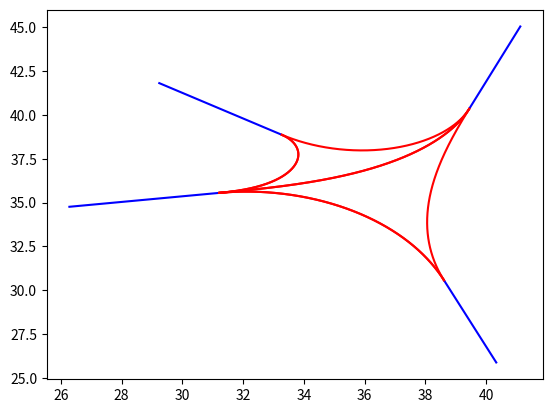

Recreate this plot in Python.
import numpy as np
import matplotlib.pyplot as plt
from scipy.integrate import odeint, quad
from scipy.optimize import minimize

def Para_plotter_blue(x, y):
    plt.plot(x, y, color='blue')

def Para_plotter_green(x, y):
    plt.plot(x, y, color='green')

def Inital_Incident_Road_Generator():
    x0 = np.random.uniform(25, 50)
    y0 = np.random.uniform(25, 50)
    Heading = np.random.uniform(-np.pi / 2, np.pi / 2)

    delta_x = np.cos(Heading)
    delta_y = np.sin(Heading)

    t = np.linspace(0, 5, 100)
    x = x0 - t * delta_x 
    y = y0 - t * delta_y

    return [x, y, Heading]

def clothoid_ode_rhs(state, s, kappa0, kappa1):
    x, y, theta = state[0], state[1], state[2]
    return [np.cos(theta), np.sin(theta), kappa0 + kappa1 * s]

def eval_clothoid(x0, y0, theta0, kappa0, kappa1, s):
    return odeint(clothoid_ode_rhs, [x0, y0, theta0], s, args=(kappa0, kappa1))

def Helper_Path_Gen(a, b, c, L):  # Length of roads
    x0, y0, theta0 = a, b, c
    kappa0, kappa1 = np.random.uniform(0.005, 0.025), np.random.uniform(0.005, 0.025)
    s = np.linspace(0, L, 1000)

    sol = eval_clothoid(x0, y0, theta0, kappa0, kappa1, s)

    xs, ys, thetas = sol[:, 0], sol[:, 1], sol[:, 2] 
    return xs, ys, thetas[-1] 

def Incident_Road_Gen(Helper_path):
    x0, y0, heading = Helper_path[0][-1], Helper_path[1][-1], Helper_path[2]
    delta_x = np.cos(heading)
    delta_y = np.sin(heading)

    t = np.linspace(0, 5, 100)
    x = x0 + t * delta_x 
    y = y0 + t * delta_y

    return [x, y, heading + np.pi]

def Incident_Map_Gen(Num):  # Change road length here
    Incident_Roads, Helper_Paths = [], []
    Incident_Roads.append(Inital_Incident_Road_Generator())
    
    i = 1
    while i <= Num:
        L = 10
        Helper_Paths.append(Helper_Path_Gen(Incident_Roads[i-1][0][0], Incident_Roads[i-1][1][0], Incident_Roads[i-1][2], L))
        Incident_Roads.append(Incident_Road_Gen(Helper_Paths[i-1]))
        
        should_pop = False
        for j in range(len(Incident_Roads) - 1):
            if np.abs(Incident_Roads[-1][0][0] - Incident_Roads[j][0][0]) <= 2.5 and np.abs(Incident_Roads[-1][1][0] - Incident_Roads[j][1][0]) <= 2.5:
                Incident_Roads.pop()
                Helper_Paths.pop()
                should_pop = True
                break
        
        if not should_pop:
            i += 1
        
    return Incident_Roads, Helper_Paths

def Incident_Map_Plot(Incident_Roads, Helper_paths):
    for i in range(len(Incident_Roads)):
        Para_plotter_blue(Incident_Roads[i][0], Incident_Roads[i][1])
    # Uncomment to plot helper paths if needed
    # for j in range(len(Helper_paths)):
    #     Para_plotter_green(Helper_paths[j][0], Helper_paths[j][1])

def Clothoid_Curve(a, b, c, d, heading0, heading1):
    x0, y0, x1, y1 = a, b, c, d
    v0, v1 = heading0, heading1 - np.pi
    Delta_x, Delta_y = x1 - x0, y1 - y0
    Delta_v = v1 - v0

    def Ga(vars):
        L, A = vars
        def Integrand_x(tau):
            return np.cos(A * tau**2 + (Delta_v - A) * tau + v0)
        def Integrand_y(tau):
            return np.sin(A * tau**2 + (Delta_v - A) * tau + v0)
        integral_x = quad(Integrand_x, 0, 1)[0]
        integral_y = quad(Integrand_y, 0, 1)[0]
        Eq1 = Delta_x - L * integral_x
        Eq2 = Delta_y - L * integral_y
        return Eq1**2 + Eq2**2

    initial_guess = [1, 1]
    bounds = [(0, None), (None, None)]  #### can change to none but may get errors
    result = minimize(Ga, initial_guess, bounds=bounds)
    L, A = result.x

    def Kappa_finder(L, A):
        kappa0 = (Delta_v - A) / L
        kappa1 = 2 * A / L**2
        return kappa0, kappa1

    k0, k1 = Kappa_finder(L, A)

    def clothoid_curve(x0, y0, theta0, L, kappa0, kappa1, num_points=1000):
        s_vals = np.linspace(0, L, num_points)
        x_vals = np.zeros(num_points)
        y_vals = np.zeros(num_points)
        for i, s in enumerate(s_vals):
            def integrand_x(tau):
                return np.cos(0.5 * kappa1 * tau**2 + kappa0 * tau + theta0)
            def integrand_y(tau):
                return np.sin(0.5 * kappa1 * tau**2 + kappa0 * tau + theta0)
            x_vals[i] = x0 + quad(integrand_x, 0, s)[0]
            y_vals[i] = y0 + quad(integrand_y, 0, s)[0]
        return [x_vals, y_vals]

    return clothoid_curve(x0, y0, v0, L, k0, k1)

def Connection_road_plotter(Connection_Roads):
    for road in Connection_Roads:
        plt.plot(road[0], road[1], color='red')

def Arg_min(Theta):
    while Theta > 2 * np.pi:
        Theta -= 2 * np.pi
    return Theta

def angle_fix(a):
    angle = Arg_min(a)
    return angle - np.pi if angle >= np.pi else angle + np.pi

def inital_Connection_road_gen(Incident_Roads, Helper_paths):
    Connection_Roads = []
    for i in range(len(Incident_Roads) - 1):
        Connection_Roads.append(Clothoid_Curve(Incident_Roads[0][0][0], Incident_Roads[0][1][0], Incident_Roads[i+1][0][0], Incident_Roads[i+1][1][0], Incident_Roads[0][2], angle_fix(Helper_paths[i][2])))

    return Connection_Roads

def Connection_road_gen(Incident_Roads, Helper_paths, Incident_N, Incident_Number): 
    Connection_Roads = []
    HEADING = Helper_paths[Incident_Number - 1][2]
    x = Incident_N[0][0]
    y = Incident_N[1][0]  # Corrected index to y-coordinate
    
    # First connection road
    Connection_Roads.append(Clothoid_Curve(
        x, 
        y, 
        Incident_Roads[0][0][0], 
        Incident_Roads[0][1][0], 
        angle_fix(HEADING), 
        Arg_min(Incident_Roads[0][2]) + 2 * np.pi
    ))

    # Remove the processed roads and helper paths
    del Incident_Roads[0]
    if Incident_Number > 1:  # Adjust index due to previous deletion
        del Incident_Roads[Incident_Number - 2]
    else:
        del Incident_Roads[0]  # If Incident_Number was 1
    del Helper_paths[Incident_Number - 1]

    # Generate connection roads for remaining incident roads
    for i in range(len(Incident_Roads)):
        Connection_Roads.append(Clothoid_Curve(
            x, 
            y, 
            Incident_Roads[i][0][0], 
            Incident_Roads[i][1][0], 
            Arg_min(HEADING) -np.pi, 
            Arg_min(Helper_paths[i][2]) -np.pi
        ))

    return Connection_Roads

# Generate and plot incident roads and connection roads
Incident_Roads, Helper_paths = Incident_Map_Gen(3)  # Number of incident roads +1
Incident_Map_Plot(Incident_Roads, Helper_paths)

# Initialize the list to store complete connection roads for each incident
Connection_Roads_Complete_Incident = []

# Generate initial connection roads
Incident_0_Connection_Roads = inital_Connection_road_gen(Incident_Roads, Helper_paths)
Connection_Roads_Complete_Incident.append(Incident_0_Connection_Roads)
Connection_road_plotter(Incident_0_Connection_Roads)

# Generate connection roads for remaining incidents
for i in range(1, len(Incident_Roads)):  # Start from 1 to avoid reprocessing the initial connection roads
    Incident_connection_Roads = Connection_road_gen(Incident_Roads.copy(), Helper_paths.copy(), Incident_Roads[i], i)
    Connection_Roads_Complete_Incident.append(Incident_connection_Roads)
    Connection_road_plotter(Incident_connection_Roads)

# Plot all roads
plt.show()

